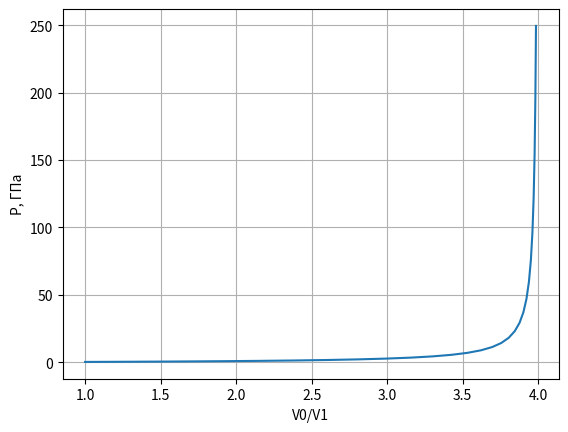

Write Python code to recreate this figure.
import math
import numpy as np
from scipy.optimize import root_scalar
import matplotlib.pyplot as plt

# constants
kB = 1.38064853e-23  # J/K
Avogadro = 6.022140857e+23  # N/mol
aVol = 5.2917720859e-11 ** 3
hartree = 13.605693009 * 2  # eV
mass = 27.e-3  # kg/mol
rho0 = 2700.  # kg/m3
R = Avogadro * kB
q0 = 1.60217662e-19  #
eV = q0 / kB  # K


# aEnrg    = kB*hartree*eV
# aPres    = aEnrg/aVol

# УрС идеального газа
class IdealGas:
    def __init__(self, gamma):
        self.gamma = gamma

    def E(self, V, T):
        return self.P(V, T) * V / (self.gamma - 1)

    def P(self, V, T):
        return R * T / V

    # максимальное сжатие ид. газа ударной волной
    # Зельдович, Райзер стр. 52
    def maxCompressionRate(self):
        return (self.gamma + 1) / (self.gamma - 1)


# УрС
eos = IdealGas(gamma=5.0 / 3.0)
# начальная температура
T0 = 300  # K 
# начальный объем
V0 = mass / rho0
# начальное давлениe
P0 = eos.P(V0, T0)
# начальная энергия
E0 = eos.E(V0, T0)
# диапазон поиска решений уравнения Гюгонио по температуре
Tmin = 300
Tmax = 1e+7
# диапазон поиска решений уравнения Гюгонио по объему
Vmin = 0.2 * V0
Vmax = 1.0 * V0


# функция для поиска температуры для заданного давления P1
def resolve_T(T, V, P1):
    result = eos.P(V, T) - P1
    return result


# функция для поиска объема - решения уравнения Гюгонио
def hugoniot_V(V, P1):
    T = Tmin
    T = root_scalar(
        f=resolve_T,
        method='newton',
        x0=Tmin,
        rtol=1e-8,
        args=(V, P1)
    ).root
    assert (np.isclose(T, P1 * V / R, atol=1e-8))
    result = eos.E(V, T) - E0 - 0.5 * (P1 + P0) * (V0 - V)  # (1.71)
    return result


# массив значений давления, для которых ищем решение
# уравнения Гюгонио
P1 = 10 ** np.linspace(math.log10(P0), math.log10(P0) + 3, 30)
# массив объемов - решений уравнения Гюгонио
V1 = [V0]
for Pi in P1[1:]:
    Vi = root_scalar(
        f=hugoniot_V,
        method='brentq',
        bracket=(Vmin, Vmax),
        rtol=1e-6,
        args=(Pi,)
    ).root
    print("P1 = ", Pi, ", V1 = ", Vi)
    V1.append(Vi)

V1 = np.array(V1)
P1 *= 1e-9  # ГПа
plt.plot(V0 / V1, P1)
plt.grid()
plt.xlabel("V0/V1")
plt.ylabel("P, ГПа")
plt.show()
